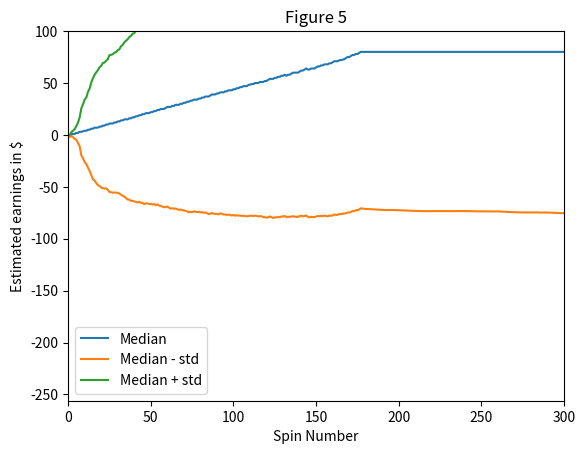

Write the Python code that produced this figure.
"""Assess a betting strategy.                                                                               
                                                                                
Copyright 2018, Georgia Institute of Technology (Georgia Tech)                                                                              
Atlanta, Georgia 30332                                                                              
All Rights Reserved                                                                                 
                                                                                
Template code for CS 4646/7646                                                                              
                                                                                
Georgia Tech asserts copyright ownership of this template and all derivative                                                                                
works, including solutions to the projects assigned in this course. Students                                                                                
and other users of this template code are advised not to share it with others                                                                               
or to make it available on publicly viewable websites including repositories                                                                                
such as github and gitlab.  This copyright statement should not be removed                                                                              
or edited.                                                                              
                                                                                
We do grant permission to share solutions privately with non-students such                                                                              
as potential employers. However, sharing with other current or future                                                                               
students of CS 7646 is prohibited and subject to being investigated as a                                                                                
GT honor code violation.                                                                                
                                                                                
-----do not edit anything above this line---                                                                                
                                                                                
Student Name: Sashank Gondala (replace with your name)                                                                              
GT User ID: sgondala3 (replace with your User ID)                                                                               
GT ID: 903388899 (replace with your GT ID)                                                                              
"""                                                                                 

from __future__ import print_function                                                                                
import numpy as np
import pandas as pd
import matplotlib.pyplot as plt
import matplotlib
matplotlib.use('Agg')

def author():                                                                               
        return 'sgondala3' # replace tb34 with your Georgia Tech username.                                                                              
                                                                                
def gtid():                                                                                 
    return 903388899 # replace with your GT ID number                                                                               
                                                                                
def get_spin_result(win_prob):                                                                              
    result = False                                                                              
    if np.random.random() <= win_prob:                                                                              
        result = True                                                                               
    return result

def populate_array(array):
    while array.size <= 1000:
        array = np.append(array, array[-1])
    return array

def get_episode_winnings(win_prob):
    returnVal = np.zeros(1)
    episode_winnings = 0
    spin_number = 1
    while episode_winnings < 80 and spin_number <= 1000:
        won = False
        bet_amount = 1
        while not won and spin_number <= 1000:
            won = get_spin_result(win_prob)
            if won == True:
                episode_winnings += bet_amount
            else:
                episode_winnings -= bet_amount
                bet_amount *= 2
            returnVal = np.append(returnVal, episode_winnings)
            spin_number += 1
    returnVal = populate_array(returnVal)
    return returnVal

def get_episode_winnings_with_limit(win_prob, amount):
    returnVal = np.zeros(1)
    episode_winnings = 0
    amount_left = amount
    spin_number = 1
    while episode_winnings < 80 and amount_left >= 0 and spin_number <= 1000:
        won = False
        bet_amount = 1
        while not won and amount_left >= 0 and spin_number <= 1000:
            won = get_spin_result(win_prob)
            if won == True:
                episode_winnings += bet_amount
                amount_left += bet_amount
            else:
                episode_winnings -= bet_amount
                amount_left -= bet_amount
                bet_amount = min(2*bet_amount, amount_left)
            returnVal = np.append(returnVal, episode_winnings)
            spin_number += 1
    returnVal = populate_array(returnVal)
    return returnVal

def plot(df, title):
    plt.close()
    df.plot()
    plt.xlim(0,300)
    plt.ylim(-256,100)
    plt.title(title)
    plt.xlabel("Spin Number")
    plt.ylabel("Estimated earnings in $")
    plt.savefig(title)


def figure1(win_prob, limit, title):
    df = pd.DataFrame()
    for i in range(10):
        episode_winnings = None
        if limit == 0:
            episode_winnings = get_episode_winnings(win_prob)
        else:
            episode_winnings = get_episode_winnings_with_limit(win_prob, limit)
        name = "Simulation " + str(i)
        df[name] = episode_winnings
    plot(df, title)


def figure2_and_3(win_prob, limit, title1, title2):
    df = pd.DataFrame()
    for i in range(1000):
        episode_winnings = None
        if limit == 0:
            episode_winnings = get_episode_winnings(win_prob)
        else:
            episode_winnings = get_episode_winnings_with_limit(win_prob, limit)
        df[i] = episode_winnings

    df = df.T
    a = df.mean()
    b = df.std()
    dfNew = pd.DataFrame()
    dfNew['Mean'] = a
    dfNew['Mean - std'] = a - b
    dfNew['Mean + std'] = a + b
    plot(dfNew, title1)
    
    df3 = pd.DataFrame()
    a = df.median()
    df3['Median'] = a
    df3['Median - std'] = a - b
    df3['Median + std'] = a + b
    plot(df3, title2)

                                                                             
def test_code():                                                                                
    win_prob = 0.47368 # set appropriately to the probability of a win                                                                              
    np.random.seed(gtid()) # do this only once                                                                              
    
    figure1(win_prob, 0, "Figure 1")
    figure2_and_3(win_prob, 0, "Figure 2", "Figure 3")
    figure2_and_3(win_prob, 256, "Figure 4", "Figure 5")

if __name__ == "__main__":                                                                              
    test_code()                                                                                 
